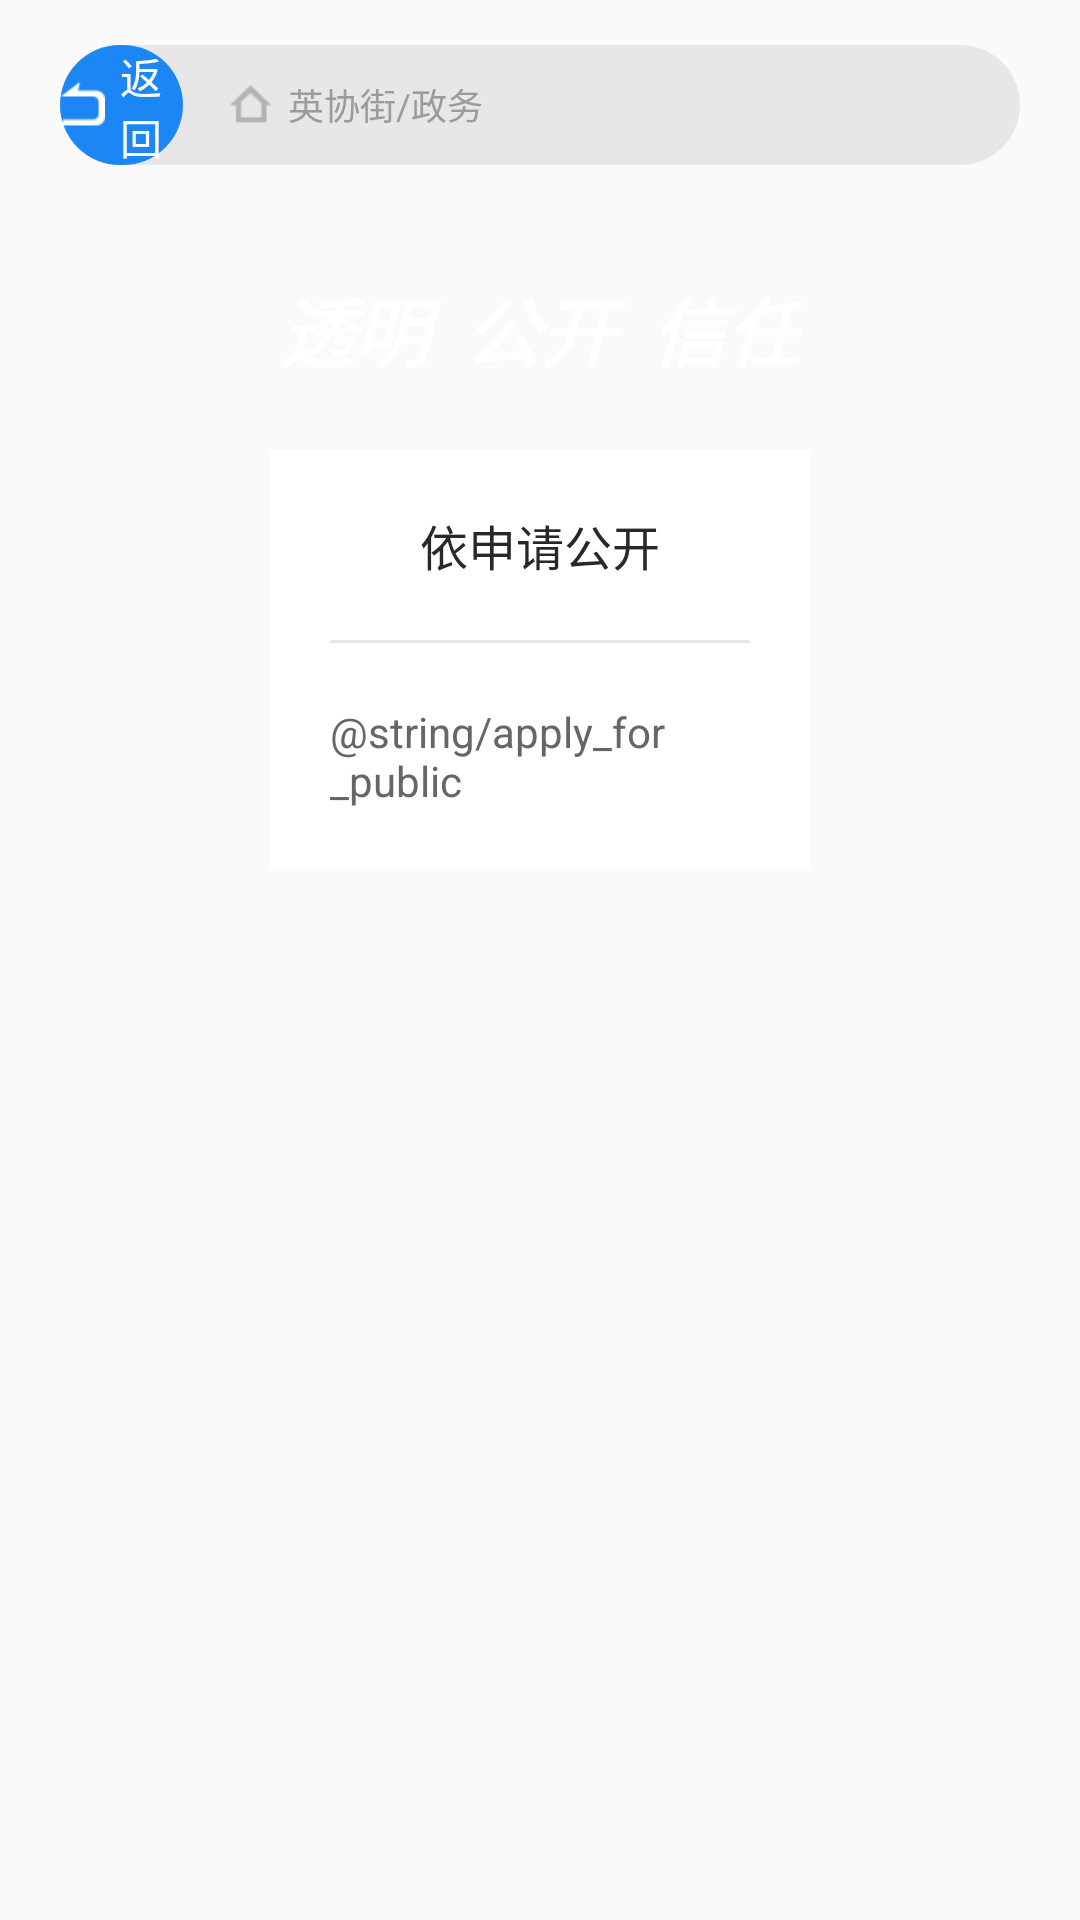

Android layout source for this screen:
<!-- AndroidManifest.xml: application theme AppTheme -->
<!-- res/layout/activity_apply_for_public.xml -->
<?xml version="1.0" encoding="utf-8"?>
<LinearLayout xmlns:android="http://schemas.android.com/apk/res/android"
    android:orientation="vertical" android:layout_width="match_parent"
    android:layout_height="match_parent">
    <include layout="@layout/inclue_web_title" />

    <LinearLayout
        android:background="@drawable/ic_online_bg"
        android:layout_width="match_parent"
        android:layout_height="match_parent">

        <View
            android:layout_width="0dp"
            android:layout_height="match_parent"
            android:layout_weight="2" />

        <androidx.core.widget.NestedScrollView
            android:layout_width="0dp"
            android:layout_height="match_parent"
            android:layout_weight="4">
            <LinearLayout
                android:layout_width="match_parent"
                android:layout_height="match_parent"
                android:orientation="vertical">
            <RelativeLayout
                android:layout_width="match_parent"
                android:layout_height="80dp">
                <TextView
                    android:layout_centerInParent="true"
                    android:textStyle="bold|italic"
                    android:textSize="25sp"
                    android:textColor="@color/white"
                    android:text="透明  公开  信任"
                    android:layout_width="wrap_content"
                    android:layout_height="wrap_content"/>
            </RelativeLayout>
            <LinearLayout
                android:background="@color/white"
                android:padding="20dp"
                android:gravity="center"
                android:layout_width="match_parent"
                android:layout_height="match_parent"
                android:orientation="vertical">
                <TextView
                    android:layout_width="wrap_content"
                    android:layout_height="wrap_content"
                    android:text="依申请公开"
                    android:textColor="@color/tvColor"
                    android:textSize="16sp" />

                <View
                    android:layout_marginTop="20dp"
                    android:layout_marginBottom="20dp"
                    android:background="@color/lineColor"
                    android:layout_width="match_parent"
                    android:layout_height="1dp"/>

                <TextView
                    android:textSize="14sp"
                    android:textColor="#666666"
                    android:text="@string/apply_for_public"
                    android:layout_width="match_parent"
                    android:layout_height="wrap_content"/>

            </LinearLayout>
            </LinearLayout>
        </androidx.core.widget.NestedScrollView>


        <View
            android:layout_width="0dp"
            android:layout_height="match_parent"
            android:layout_weight="2" />
    </LinearLayout>
</LinearLayout>
<!-- res/layout/inclue_web_title.xml (included above) -->
<?xml version="1.0" encoding="utf-8"?>
<LinearLayout xmlns:android="http://schemas.android.com/apk/res/android"
    android:layout_width="match_parent"
    android:layout_height="40dp"
    android:layout_marginLeft="20dp"
    android:layout_marginTop="15dp"
    android:layout_marginRight="20dp"
    android:layout_marginBottom="15dp"
    android:background="@drawable/shape_bg_web_title">


    <LinearLayout
        android:id="@+id/llBack"
        android:gravity="center"
        android:background="@drawable/shape_bg_web_back"
        android:layout_width="0dp"
        android:layout_weight="1.5"
        android:layout_height="match_parent">
        <ImageView
            android:src="@mipmap/icon_back_to_index"
            android:layout_width="15dp"
            android:layout_height="15dp"
            android:layout_marginRight="5dp"/>
        <TextView
            android:textSize="14sp"
            android:textColor="@color/white"
            android:text="返回"
            android:layout_width="wrap_content"
            android:layout_height="wrap_content"/>

    </LinearLayout>
    <LinearLayout
        android:layout_marginLeft="15dp"
        android:gravity="center_vertical"
        android:layout_width="wrap_content"
        android:layout_height="match_parent">
        <ImageView
            android:layout_marginRight="5dp"
            android:src="@mipmap/icon_crumb_home"
            android:layout_width="15dp"
            android:layout_height="15dp"/>
        <TextView
            android:id="@+id/tvPath"
            android:textColor="@color/tvHintColor"
            android:textSize="12sp"
            android:text="英协街/政务"
            android:layout_width="wrap_content"
            android:layout_height="wrap_content"/>
    </LinearLayout>

    <View
        android:layout_weight="6.5"
        android:layout_width="0dp"
        android:layout_height="0dp"/>
</LinearLayout>
<!-- resources referenced by this layout -->
<resources>
  <color name="lineColor">#E7E7E7</color>
  <color name="tvColor">#282828</color>
  <color name="tvHintColor">#9B9B9B</color>
  <color name="white">#ffffff</color>
  <!-- drawable shape_bg_web_back (drawable) -->
  <?xml version="1.0" encoding="utf-8"?>
  <shape xmlns:android="http://schemas.android.com/apk/res/android">
  
      <corners android:radius="20dp"/>
      <solid android:color="@color/title_blue"/>
  </shape>
  <!-- drawable shape_bg_web_title (drawable) -->
  <?xml version="1.0" encoding="utf-8"?>
  <shape xmlns:android="http://schemas.android.com/apk/res/android">
  
      <corners android:radius="30dp"/>
      <solid android:color="@color/lineColor"/>
  </shape>
  <!-- mipmap icon_back_to_index: png bitmap (mipmap-xxhdpi, 1209 bytes) -->
  <!-- mipmap icon_crumb_home: png bitmap (mipmap-xxhdpi, 1319 bytes) -->
  <style name="AppTheme" parent="Theme.AppCompat.Light.DarkActionBar">
          
          <item name="colorPrimary">@color/colorPrimary</item>
          <item name="colorPrimaryDark">@color/colorPrimaryDark</item>
          <item name="colorAccent">@color/colorAccent</item>
      </style>
  <color name="title_blue">#1C87F4</color>
  <color name="colorPrimary">#6200EE</color>
  <color name="colorPrimaryDark">#3700B3</color>
  <color name="colorAccent">#03DAC5</color>
</resources>
